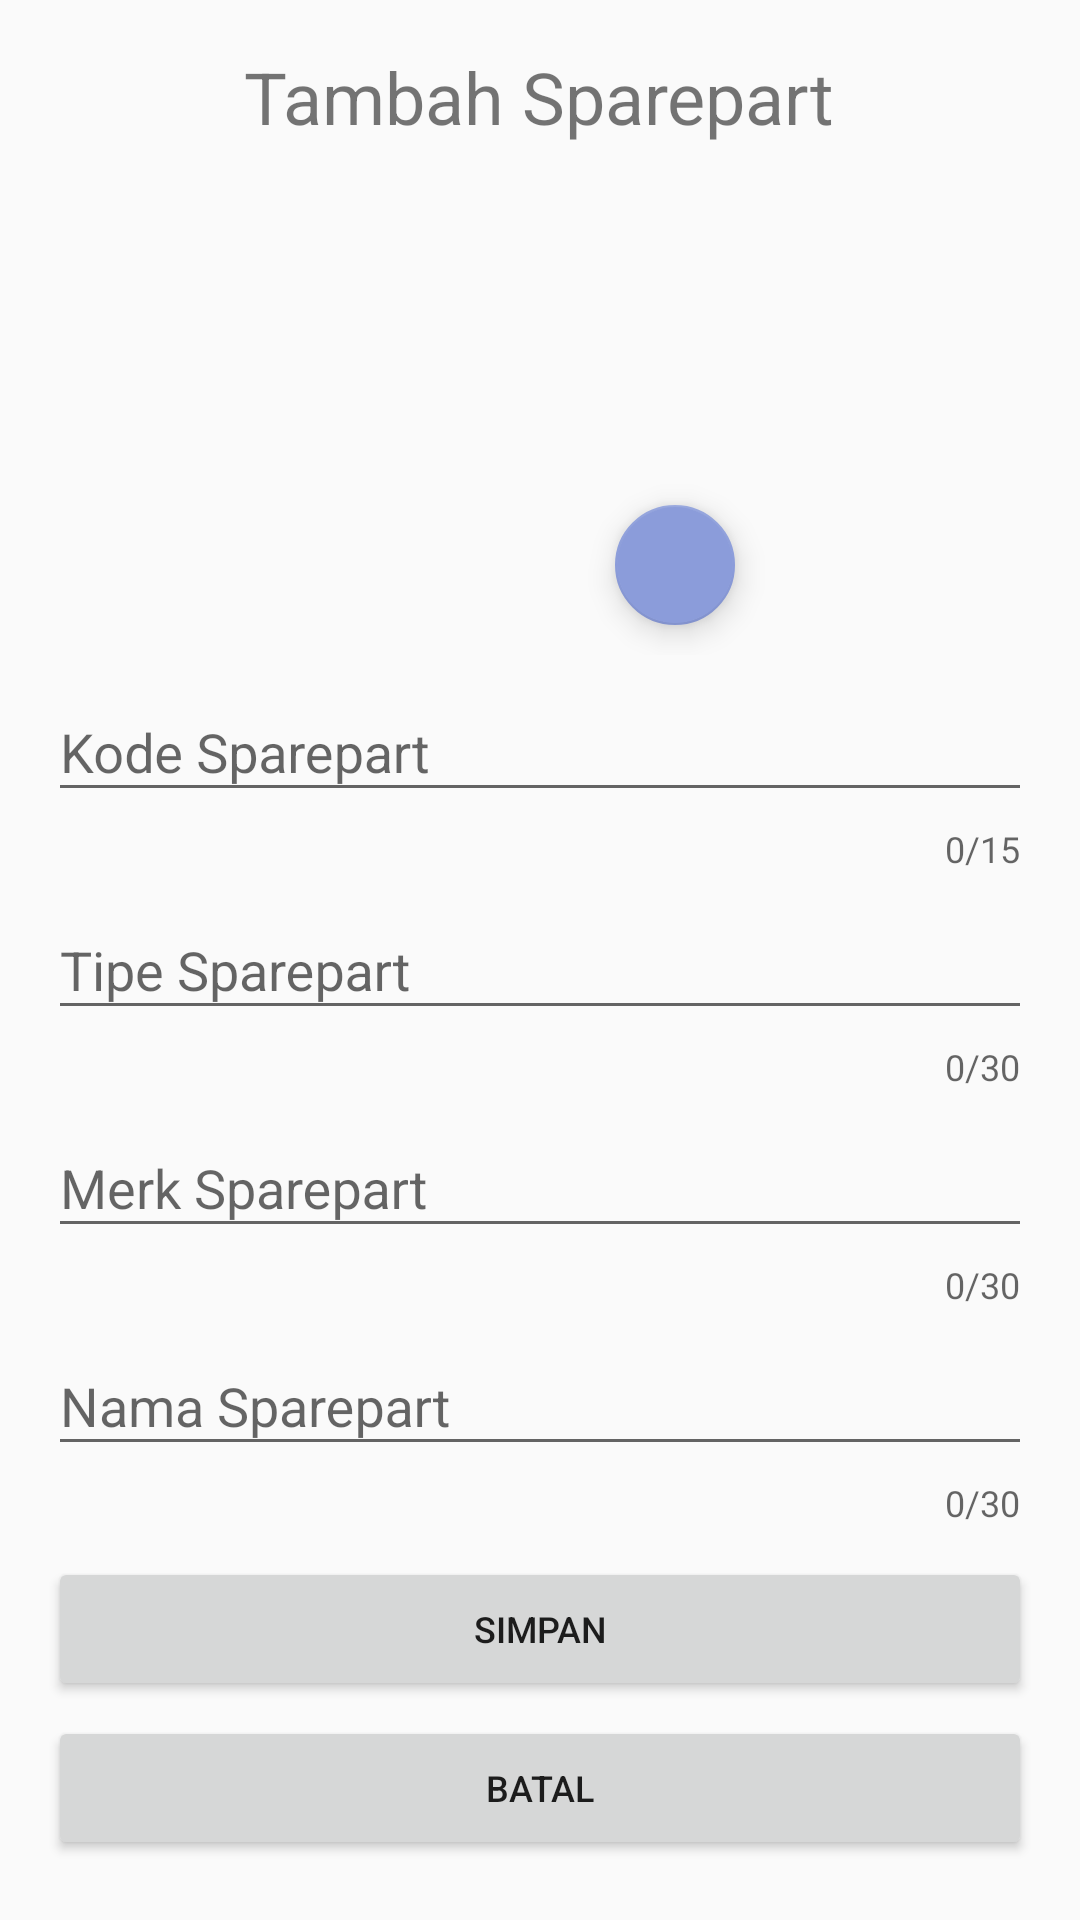

Reconstruct the res/layout file that produces this screen, plus the resources it refers to.
<!-- AndroidManifest.xml: application theme AppTheme -->
<!-- res/layout/activity_tambah_data_sparepart.xml -->
<?xml version="1.0" encoding="utf-8"?>
<LinearLayout
    xmlns:android="http://schemas.android.com/apk/res/android"
    xmlns:app="http://schemas.android.com/apk/res-auto"
    xmlns:tools="http://schemas.android.com/tools"
    android:layout_width="match_parent"
    android:layout_height="match_parent"
    android:orientation="vertical"
    android:padding="16dp"
    tools:context=".View.Owner.Sparepart.tambah_data_sparepart">

    <TextView
        android:id="@+id/textView_Judul"
        android:layout_width="wrap_content"
        android:layout_height="wrap_content"
        android:layout_gravity="center"
        android:text="Tambah Sparepart"
        android:textAlignment="center"
        android:textSize="24sp"
        android:layout_marginBottom="20dp"/>

    <RelativeLayout
        android:id="@+id/layoutPicture"
        android:layout_width="150dp"
        android:layout_height="150dp"
        android:layout_alignParentTop="true"
        android:layout_centerHorizontal="true"
        android:layout_gravity="center">

        <ImageView
            android:id="@+id/imageView_gambarSparepart"
            android:layout_width="200dp"
            android:layout_height="200dp" />
        <android.support.design.widget.FloatingActionButton
            android:id="@+id/fabChoosePic"
            android:layout_width="wrap_content"
            android:layout_height="wrap_content"
            android:layout_alignParentBottom="true"
            android:layout_alignParentRight="true"
            android:layout_marginBottom="10dp"
            android:layout_marginRight="10dp"
            app:srcCompat="@drawable/ic_picture"
            app:fabSize="mini"/>
    </RelativeLayout>

    <android.support.design.widget.TextInputLayout
        android:layout_width="match_parent"
        android:layout_height="wrap_content"
        app:counterEnabled="true"
        app:counterMaxLength="15"
        app:errorEnabled="true">

        <android.support.design.widget.TextInputEditText
            android:id="@+id/text_input_kodeSparepart"
            android:layout_width="match_parent"
            android:layout_height="wrap_content"
            android:hint="Kode Sparepart"
            android:inputType="text" />
    </android.support.design.widget.TextInputLayout>

    <android.support.design.widget.TextInputLayout
        android:layout_width="match_parent"
        android:layout_height="wrap_content"
        app:counterEnabled="true"
        app:counterMaxLength="30"
        app:errorEnabled="true">

        <android.support.design.widget.TextInputEditText
            android:id="@+id/text_input_tipeSparepart"
            android:layout_width="match_parent"
            android:layout_height="wrap_content"
            android:hint="Tipe Sparepart"
            android:inputType="text"/>
    </android.support.design.widget.TextInputLayout>

    <android.support.design.widget.TextInputLayout
        android:layout_width="match_parent"
        android:layout_height="wrap_content"
        app:counterEnabled="true"
        app:counterMaxLength="30"
        app:errorEnabled="true">

        <android.support.design.widget.TextInputEditText
            android:id="@+id/text_input_merkSparepart"
            android:layout_width="match_parent"
            android:layout_height="wrap_content"
            android:hint="Merk Sparepart"
            android:inputType="text"/>
    </android.support.design.widget.TextInputLayout>

    <android.support.design.widget.TextInputLayout
        android:layout_width="match_parent"
        android:layout_height="wrap_content"
        app:counterEnabled="true"
        app:counterMaxLength="30"
        app:errorEnabled="true">

        <android.support.design.widget.TextInputEditText
            android:id="@+id/text_input_namaSparepart"
            android:layout_width="match_parent"
            android:layout_height="wrap_content"
            android:hint="Nama Sparepart"
            android:inputType="text"/>
    </android.support.design.widget.TextInputLayout>

    <Button
        android:id="@+id/button_Simpan"
        android:layout_width="match_parent"
        android:layout_height="wrap_content"
        android:layout_marginBottom="5dp"
        android:layout_marginTop="10dp"
        android:text="SIMPAN"
        android:textSize="12sp" />

    <Button
        android:id="@+id/button_Batal"
        android:layout_width="match_parent"
        android:layout_height="wrap_content"
        android:text="BATAL"
        android:textSize="12sp" />

</LinearLayout>







<!-- resources referenced by this layout -->
<resources>
  <style name="AppTheme" parent="Theme.AppCompat.Light.NoActionBar">
          
          <item name="colorPrimary">@color/colorPrimary</item>
          <item name="colorPrimaryDark">@color/colorPrimaryDark</item>
          <item name="colorAccent">@color/colorAccent</item>
      </style>
  <color name="colorPrimary">#202F65</color>
  <color name="colorPrimaryDark">#202F65</color>
  <color name="colorAccent">#8B9CDA</color>
</resources>
